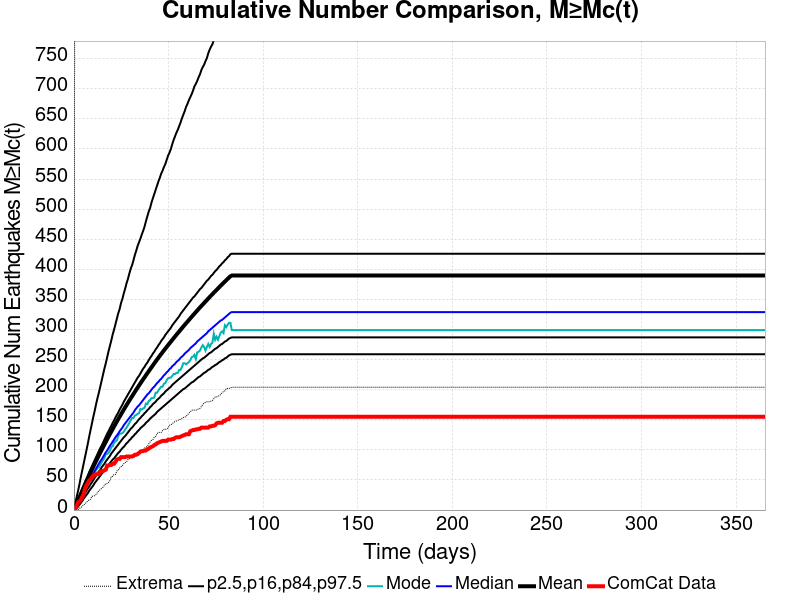

The data file committed next to this chart (first rows):
Time (days), ComCat Data, Simulation Mean, Simulation Median, Simulation Mode, Simulation Minimum, Simulation Maximum, 2.5 %-ile, 16 %-ile, 84 %-ile, 97.5 %-ile
0.0, 0.0, 0.0, 0.0, 0.0, 0.0, 0.0, 0.0, 0.0, 0.0, 0.0
0.732, 3.0, 4.998, 4.0, 4.0, 0.0, 1596, 1.0, 2.0, 7.0, 12.0
1.464, 7.0, 10.29, 9.0, 8.0, 0.0, 2246, 3.0, 6.0, 13.0, 22.0
2.196, 13.0, 15.55, 13.0, 13.0, 1.0, 2537, 6.0, 9.0, 19.0, 32.0
2.928, 15.0, 20.93, 18.0, 17.0, 3.0, 2783, 9.0, 13.0, 24.0, 43.0
3.66, 17.0, 26.24, 22.0, 20.0, 4.0, 2931, 12.0, 17.0, 30.0, 55.0
4.392, 22.0, 31.58, 27.0, 25.0, 6.0, 3056, 15.0, 21.0, 36.0, 66.0
5.124, 26.0, 36.8, 31.0, 29.0, 9.0, 3157, 19.0, 24.0, 41.0, 77.0
5.856, 36.0, 41.94, 36.0, 34.0, 10.0, 3310, 22.0, 28.0, 47.0, 88.0
6.588, 41.0, 47.09, 40.0, 38.0, 13.0, 3797, 25.0, 32.0, 52.0, 99.0
7.32, 45.0, 52.25, 44.0, 41.0, 15.0, 4462, 28.0, 36.0, 57.0, 110.0
8.052, 49.0, 57.4, 48.0, 45.0, 17.0, 4837, 32.0, 39.0, 63.0, 122.0
8.784, 51.0, 62.36, 53.0, 50.0, 18.0, 5129, 35.0, 43.0, 68.0, 133.0
9.516, 54.0, 67.28, 57.0, 54.0, 23.0, 5340, 38.0, 46.0, 73.0, 144.0
10.25, 57.0, 72.07, 61.0, 58.0, 23.0, 5521, 41.0, 50.0, 78.0, 155.0
10.98, 59.0, 76.86, 65.0, 62.0, 24.0, 5662, 45.0, 54.0, 83.0, 165.0
11.71, 59.0, 81.62, 69.0, 66.0, 26.0, 5845, 48.0, 57.0, 88.0, 176.0
12.44, 60.0, 86.23, 73.0, 70.0, 29.0, 5985, 51.0, 61.0, 93.0, 186.0
13.18, 60.0, 90.8, 77.0, 71.0, 32.0, 6077, 54.0, 64.0, 98.0, 195.0
13.91, 64.0, 95.4, 81.0, 75.0, 34.0, 6168, 57.0, 67.0, 103.0, 205.0
14.64, 65.0, 99.89, 84.0, 79.0, 36.0, 6242, 60.0, 71.0, 107.0, 215.0
15.37, 65.0, 104.4, 88.0, 83.0, 38.0, 6302, 63.0, 74.0, 112.0, 225.0
16.1, 66.0, 108.8, 92.0, 86.0, 41.0, 6360, 66.0, 77.0, 117.0, 235.0
16.84, 67.0, 113.2, 96.0, 93.0, 44.0, 6423, 69.0, 81.0, 122.0, 244.0
17.57, 74.0, 117.7, 99.0, 93.0, 44.0, 6484, 72.0, 84.0, 127.0, 254.0
18.3, 74.0, 122.1, 103.0, 95.0, 46.0, 6544, 75.0, 87.0, 131.0, 264.0
19.03, 75.0, 126.3, 107.0, 99.0, 49.0, 6603, 78.0, 90.0, 136.0, 273.0
19.76, 75.0, 130.6, 110.0, 105.0, 56.0, 6665, 81.0, 94.0, 140.0, 282.0
20.49, 77.0, 134.8, 114.0, 106.0, 56.0, 6705, 84.0, 97.0, 145.0, 292.0
21.23, 77.0, 139, 117.0, 112.0, 59.0, 6772, 86.0, 100.0, 149.0, 300.0
21.96, 80.0, 143.1, 121.0, 114.0, 59.0, 6818, 89.0, 103.0, 154.0, 309.0
22.69, 84.0, 147.2, 124.0, 116.0, 65.0, 7774, 92.0, 106.0, 158.0, 318.0
23.42, 85.0, 151.2, 127.0, 123.0, 66.0, 8697, 95.0, 109.0, 162.0, 327.0
24.15, 85.0, 155.2, 131.0, 127.0, 70.0, 9334, 97.0, 112.0, 167.0, 334.0
24.89, 88.0, 159.1, 134.0, 127.0, 72.0, 9732, 100.0, 115.0, 171.0, 344.0
25.62, 88.0, 163, 137.0, 128.0, 74.0, 10396, 103.0, 118.0, 175.0, 351.0
26.35, 88.0, 166.9, 141.0, 130.0, 77.0, 10819, 105.0, 121.0, 180.0, 360.0
27.08, 88.0, 170.8, 144.0, 134.0, 79.0, 11122, 108.0, 123.0, 184.0, 368.0
27.81, 89.0, 174.6, 147.0, 137.0, 80.0, 11361, 111.0, 126.0, 188.0, 377.0
28.55, 89.0, 178.3, 150.0, 141.0, 84.0, 11532, 113.0, 129.0, 192.0, 384.0
29.28, 89.0, 182, 153.0, 145.0, 85.0, 11668, 116.0, 132.0, 196.0, 393.0
30.01, 89.0, 185.6, 156.0, 149.0, 88.0, 11887, 118.0, 135.0, 200.0, 401.0
30.74, 89.0, 189.3, 159.0, 153.0, 88.0, 12057, 121.0, 137.0, 204.0, 407.0
31.47, 90.0, 192.9, 162.0, 153.0, 89.0, 12194, 123.0, 140.0, 208.0, 415.0
32.21, 92.0, 196.5, 166.0, 157.0, 90.0, 12325, 126.0, 143.0, 212.0, 424.0
32.94, 92.0, 200.1, 169.0, 158.0, 92.0, 12441, 128.0, 145.0, 216.0, 431.0
33.67, 93.0, 203.6, 172.0, 160.0, 92.0, 12527, 131.0, 148.0, 220.0, 439.0
34.4, 95.0, 207.1, 174.0, 161.0, 94.0, 12653, 133.0, 151.0, 223.0, 445.0
35.13, 97.0, 210.5, 177.0, 168.0, 94.0, 12754, 136.0, 153.0, 227.0, 451.0
35.87, 98.0, 213.9, 180.0, 167.0, 98.0, 12881, 138.0, 156.0, 231.0, 458.0
36.6, 98.0, 217.3, 183.0, 169.0, 100.0, 13008, 140.0, 158.0, 235.0, 464.0
37.33, 99.0, 220.6, 186.0, 170.0, 103.0, 13107, 142.0, 161.0, 238.0, 471.0
38.06, 99.0, 224, 189.0, 177.0, 104.0, 13206, 145.0, 163.0, 242.0, 480.0
38.79, 101.0, 227.3, 192.0, 176.0, 106.0, 13282, 147.0, 166.0, 245.0, 488.0
39.53, 102.0, 230.6, 194.0, 181.0, 110.0, 13360, 149.0, 168.0, 249.0, 496.0
40.26, 104.0, 233.9, 197.0, 183.0, 113.0, 13418, 152.0, 171.0, 253.0, 502.0
40.99, 105.0, 237.2, 200.0, 186.0, 116.0, 13502, 154.0, 173.0, 256.0, 511.0
41.72, 106.0, 240.4, 203.0, 186.0, 117.0, 13581, 156.0, 176.0, 260.0, 518.0
42.45, 108.0, 243.7, 205.0, 187.0, 121.0, 13646, 158.0, 178.0, 263.0, 525.0
43.19, 109.0, 246.9, 208.0, 195.0, 122.0, 13702, 160.0, 180.0, 267.0, 532.0
... 440 more rows
